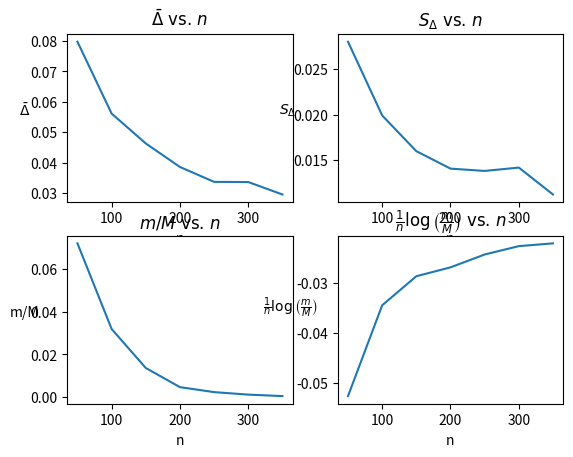

Write the Python code that produced this figure.
import numpy as np
import matplotlib.pyplot as plt

N = np.arange(50, 400, 50)

p_star = {1: 0.21272877540538992, 
          2: 0.19173894182005788, 
          3: 0.17282016379879023, 
          4: 0.1557680914056046, 
          5: 0.1403985378025353, 
          6: 0.12654548976762195}

def distance(p: dict, q: dict) -> float:
    return np.max([np.abs(p[i] - q[i]) for i in range(1, 7)])

delta_bars = []
delta_stds = []
probabilities = [] #m /M

for n in N:
    count = 0
    iterations = 0

    deltas = np.zeros(100)

    while count < 100:
        iterations += 1

        sample = np.random.randint(1, 7, n)
        sample_mean = np.mean(sample)

        if (3.0 < sample_mean < 3.2):
            unique, counts = np.unique(sample, return_counts=True)
            empirical = dict(zip(unique, counts/n))

            deltas[count] = distance(p_star, empirical)

            count += 1
        
    delta_bars.append(np.mean(deltas))
    delta_stds.append(np.std(deltas))
    probabilities.append(100/iterations)

    print(f"n = {n}: M = {iterations}, P = {100/iterations}")

fig, ((ax1, ax2), (ax3, ax4)) = plt.subplots(2, 2)

ax1.plot(N, delta_bars)
ax1.set_title(r"$\bar{\Delta}\text{ vs. } n$")
ax1.set_xlabel("n")
ax1.set_ylabel(r"$\bar{\Delta}$", rotation=0)

ax2.plot(N, delta_stds)
ax2.set_title(r"$S_{\Delta}\text{ vs. } n$")
ax2.set_xlabel("n")
ax2.set_ylabel(r"$S_{\Delta}$", rotation=0)

ax3.plot(N, probabilities)
ax3.set_title(r"$m/M\text{ vs. } n$")
ax3.set_xlabel("n")
ax3.set_ylabel(r"m/M", rotation=0)

ax4.plot(N, [1/n*np.log(p) for n, p in zip(N, probabilities)])
ax4.set_title(r"$\frac{1}{n}\log\left(\frac{m}{M}\right)\text{ vs. } n$")
ax4.set_xlabel("n")
ax4.set_ylabel(r"$\frac{1}{n}\log\left(\frac{m}{M}\right)$", rotation=0)

plt.show()
